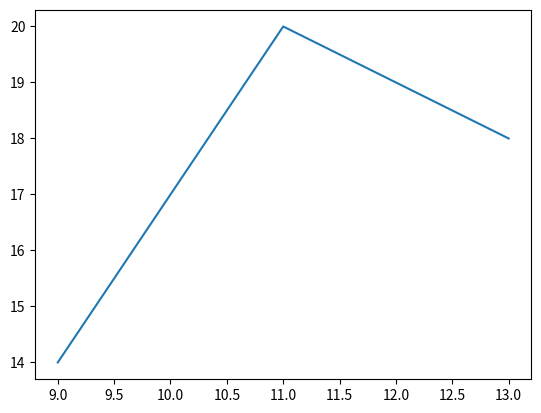

Here is the Python script that generated this plot:
import matplotlib.pyplot as plt

def guided_counts(hours, counts):
    fig, ax = plt.subplots()
    ax.plot(hours, counts)
    # Add horizontal guides only.
    return fig

fig = guided_counts([9, 11, 13], [14, 20, 18])
plt.show()
